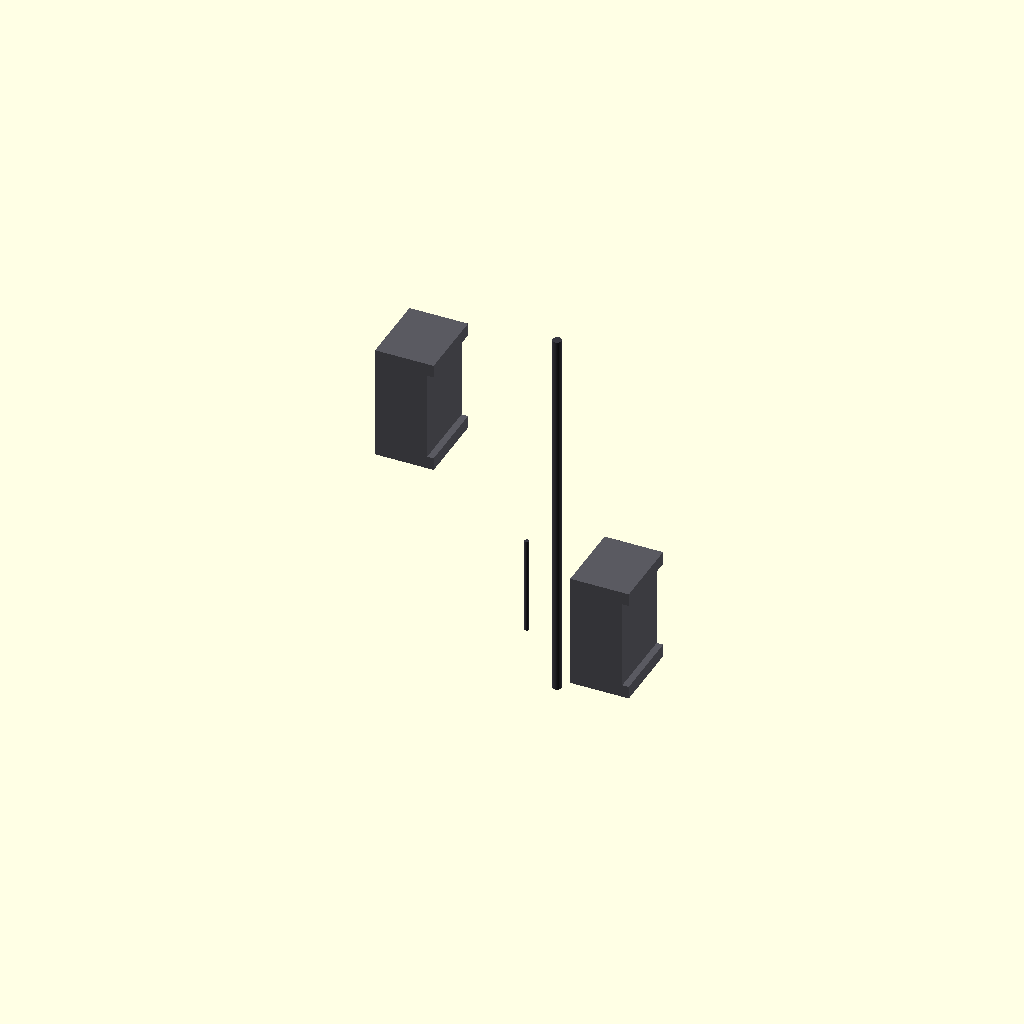
Cell 1 — every parameter at its default value.
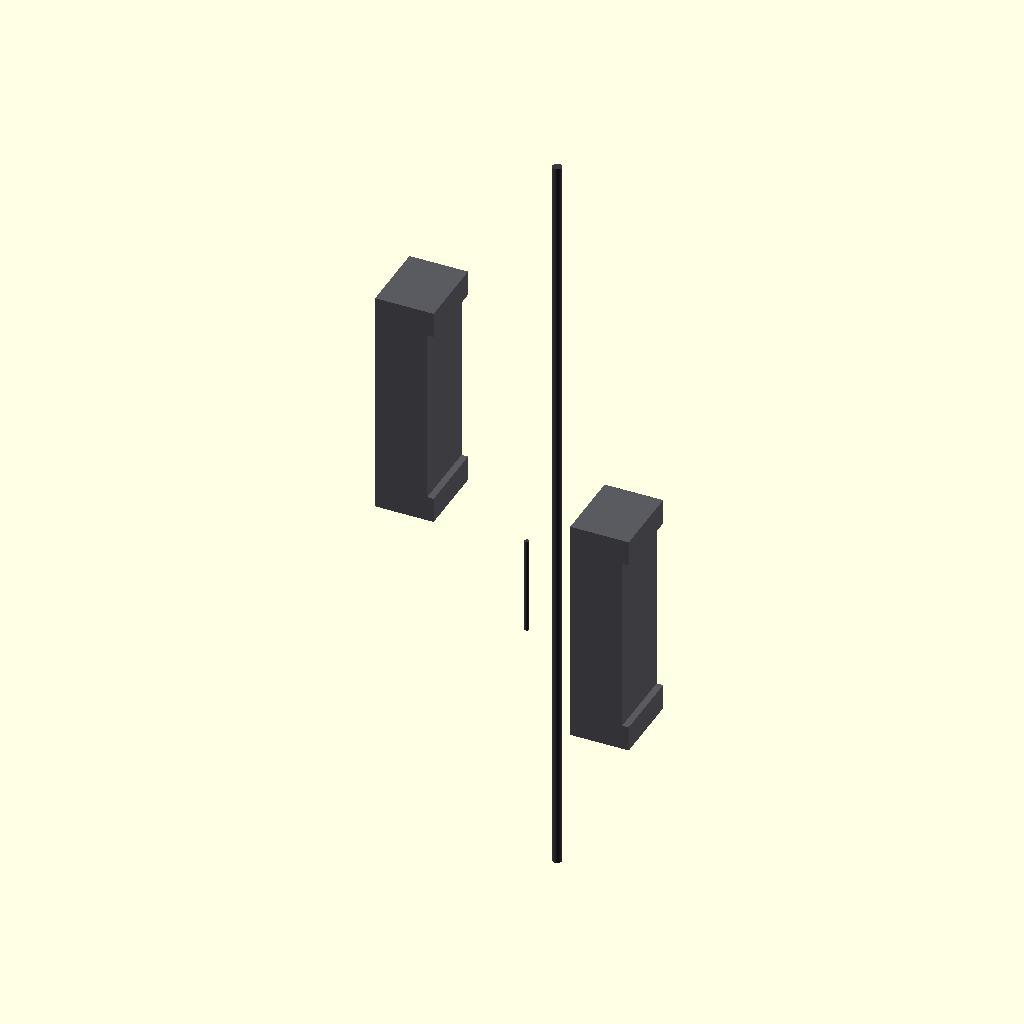
Cell 2: the same model with frame_total_length = 2360.
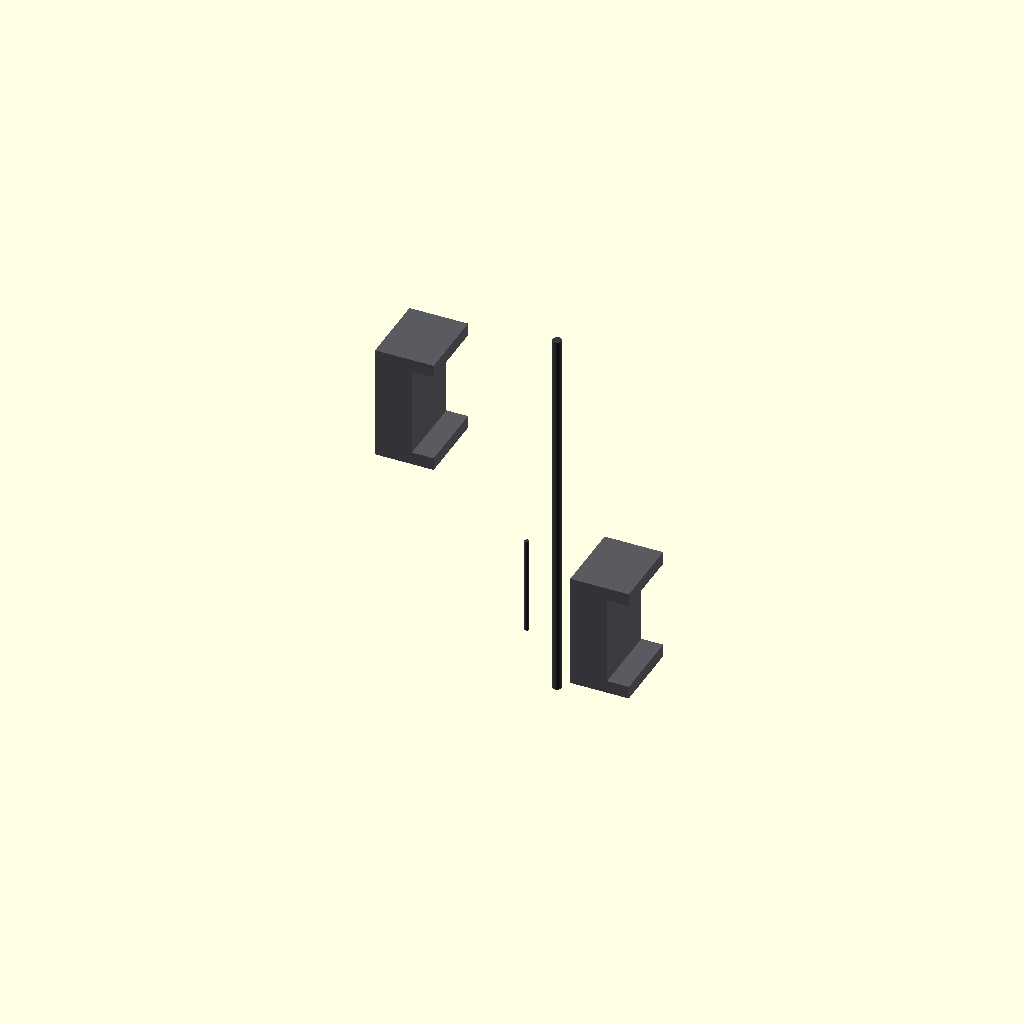
Cell 3: clavicle_track_width = 280 (everything else at default).
One fixed orthographic camera (rotation 55°, 0°, 25°; colour scheme Cornfield) for every cell.
Source of the model, src/manufacturing/bandai_runner_g_front_shoulders.scad:
// ============================================================================
// PROJECT: XXXG-00W0 WING GUNDAM ZERO EW - TORSO INNER BACKBONE INFRA
// COMPONENT VAULT: BANDAI CAST RUNNER G - FRONT SHOULDERS G5 & G6
// PACKAGING RE-ARCHITECTURE: SUB-ARMOR CAPACITOR RECESSED BANK INTEGRATION
// DESIGN STYLE: NVIDIA FOUNDERS EDITION AGGRESSIVE PLANAR GEOMETRY MATRIX
// CONFIG METRIC: SCALED TITANIUM CASTS WITH CLAVICLE SLIDERS (1:1 ACTUAL METRIC)
// ============================================================================

$fn = 100; // High-precision circular resolution segment count

// Structural Constants Scaled 1:1 for a 16.7-Meter Airframe Scale (mm)
frame_total_length = 1180;               // Total longitudinal vertical height (mm)
clavicle_track_width = 140;              // Core internal sliding track width (mm)
armor_skin_thickness = 65;              // Solid TiAl protective plating wall (mm)
harness_conduit_width = 80;             // Cast-in 4oz copper logic trace track (mm)
capacitor_pocket_depth = 15;            // Sub-armor recessed housing pocket depth (mm)
capacitor_pocket_width = 140;           // Transverse MLCC array pocket width (mm)

module Runner_G_Front_Shoulder_Forge() {
    // Central Supply Injection Runner Axis (Molten Feed Line from Siphon Forge)
    color([0.22, 0.22, 0.25]) {
        cylinder(h = frame_total_length * 1.5, d = 42, center = true);
        // Direct injection gates tracking straight into the part mold cavities
        translate() rotate() cylinder(h = 450, d = 22);
        translate([0, -300, -400]) rotate() cylinder(h = 450, d = 22);
    }
    
    // Instantiate Scaled Skeutomorphic Part Molds Symmetrically (Left & Right)
    Cast_Internal_Front_Shoulders();
}

module Cast_Internal_Front_Shoulders() {
    // ---- PART G5: INTERNAL LEFT UPPER TORSO FRONT SHOULDER FRAME ----
    translate([-450, 0, 450]) color([0.35, 0.35, 0.38]) { // Inner Frame Dark Spec
        difference() {
            // Main solid heavy-duty thoracic framework structure block segment
            cube([620, 340, frame_total_length * 0.45], center = true);
            
            // LINEAR CLAVICLE GUIDE TRACK [Milled out for sliding clavicle bars]
            cube([clavicle_track_width, 360, frame_total_length * 0.35], center = true);
            
            // SUB-ARMOR RECESSED CAPACITOR POCKETS [Segmented rows cut inside the frame walls]
            for (z_offset = [-200, 0, 200]) {
                translate([(620/2 - armor_skin_thickness + capacitor_pocket_depth/2), 0, z_offset])
                    cube([capacitor_pocket_depth, capacitor_pocket_width, 100], center = true);
            }
            
            // Continuous cast-in routing track for the 4oz solid-state wiring rails
            cube([harness_conduit_width, 360, frame_total_length], center = true);
            
            // Slicing profile tool to generate an asymmetrical half-shell part component
            translate([310, 0, 0])
                cube([620, 400, frame_total_length * 2], center = true);
        }
    }
    
    // ---- PART G6: INTERNAL RIGHT UPPER TORSO FRONT SHOULDER FRAME ----
    translate([450, 0, -450]) rotate() color([0.35, 0.35, 0.38]) {
        difference() {
            cube([620, 340, frame_total_length * 0.45], center = true);
            cube([clavicle_track_width, 360, frame_total_length * 0.35], center = true);
            
            for (z_offset = [-200, 0, 200]) {
                translate([(620/2 - armor_skin_thickness + capacitor_pocket_depth/2), 0, z_offset])
                    cube([capacitor_pocket_depth, capacitor_pocket_width, 100], center = true);
            }
            
            cube([harness_conduit_width, 360, frame_total_length], center = true);
            translate([310, 0, 0])
                cube([620, 400, frame_total_length * 2], center = true);
        }
    }
}

// Render Master Assembly to Parameter Workspace
Runner_G_Front_Shoulder_Forge();
Customizer parameters (derived from the source; name, type, default, range or options):
frame_total_length: number, default 1180
clavicle_track_width: number, default 140
armor_skin_thickness: number, default 65
harness_conduit_width: number, default 80
capacitor_pocket_depth: number, default 15
capacitor_pocket_width: number, default 140
